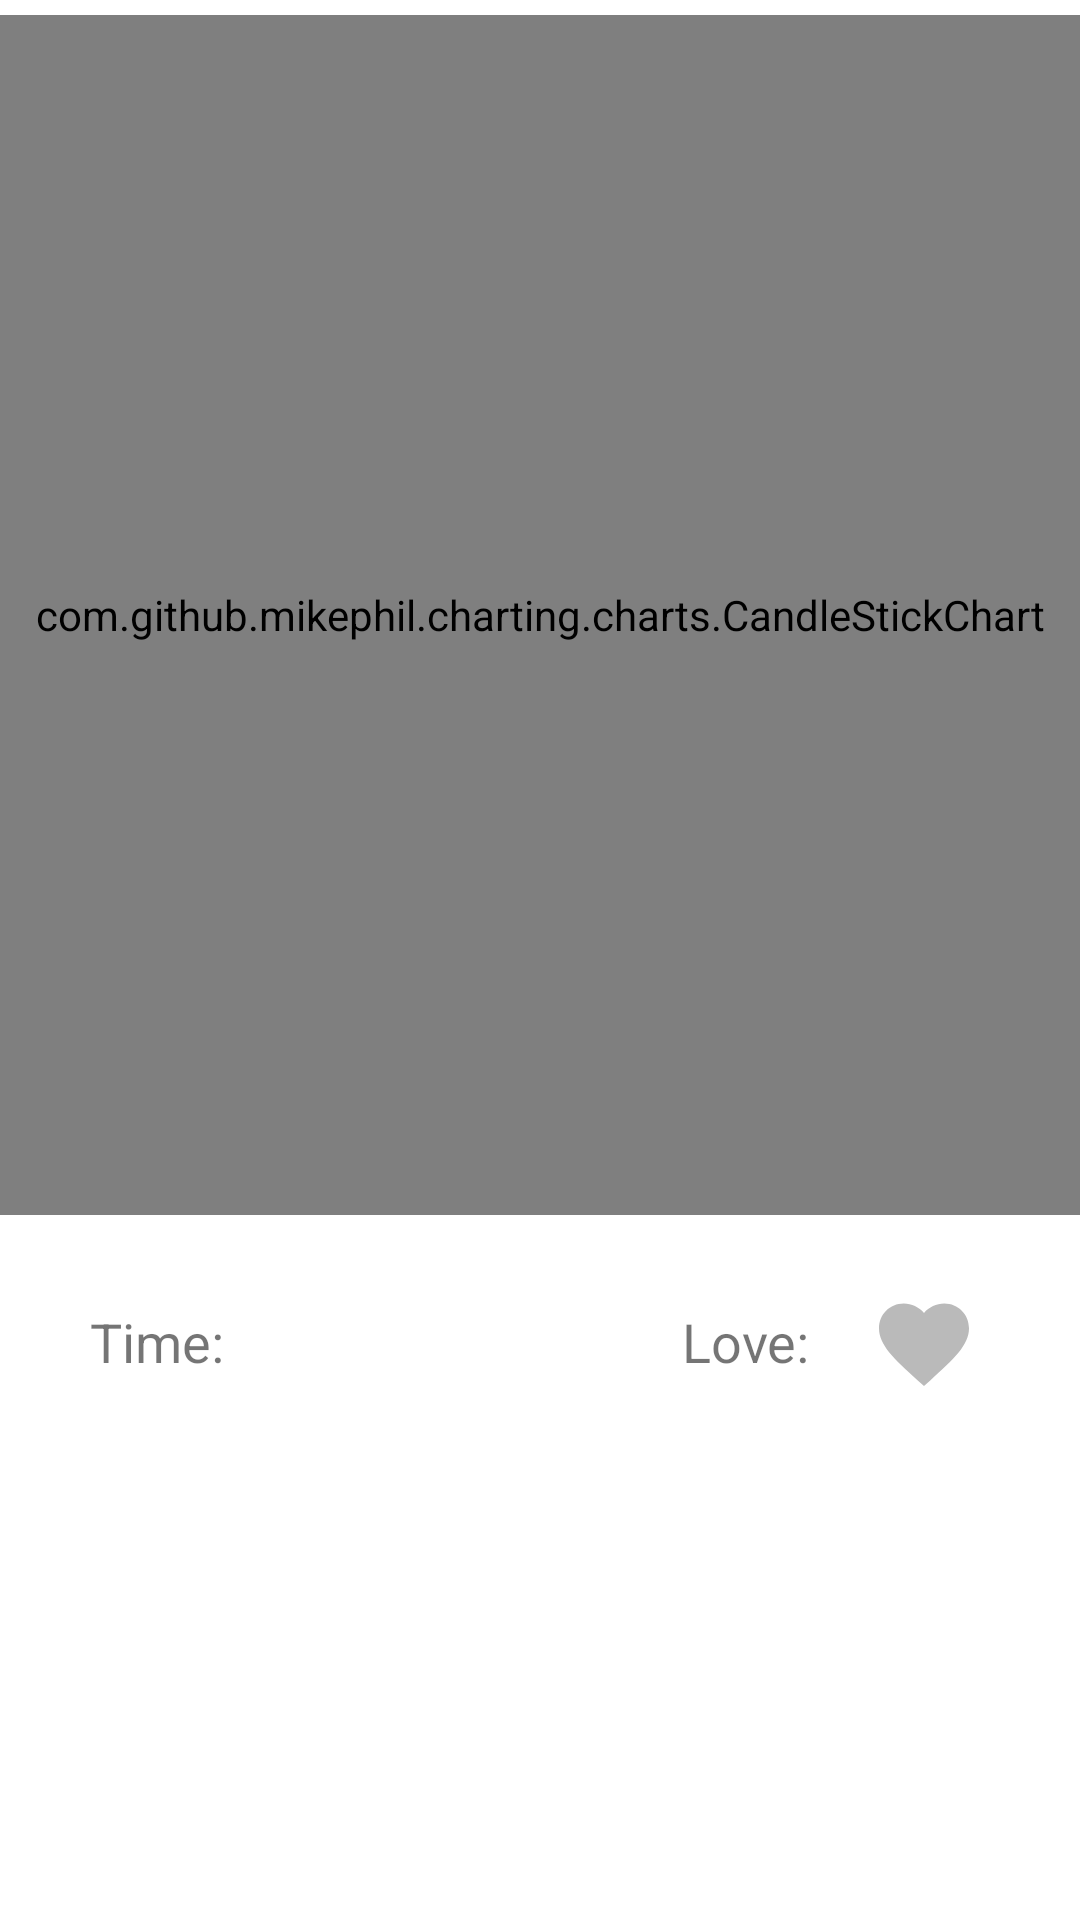

The Android layout XML behind this screen, and the referenced resources:
<!-- AndroidManifest.xml: application theme Theme.MoneyManagement -->
<!-- res/layout/activity_coin_view_detail.xml -->
<?xml version="1.0" encoding="utf-8"?>
<androidx.constraintlayout.widget.ConstraintLayout xmlns:android="http://schemas.android.com/apk/res/android"
    xmlns:app="http://schemas.android.com/apk/res-auto"
    xmlns:tools="http://schemas.android.com/tools"
    android:layout_width="match_parent"
    android:layout_height="match_parent"
    tools:context=".CoinViewDetail">

    <com.github.mikephil.charting.charts.CandleStickChart
        android:id="@+id/piechartMM"
        android:layout_width="match_parent"
        android:layout_height="400dp"
        android:layout_marginTop="5dp"
        app:layout_constraintEnd_toEndOf="parent"
        app:layout_constraintStart_toStartOf="parent"
        app:layout_constraintTop_toTopOf="parent">

    </com.github.mikephil.charting.charts.CandleStickChart>

    <Spinner
        android:id="@+id/sippnerTime"
        android:layout_width="147dp"
        android:layout_height="36dp"
        android:layout_marginStart="90dp"
        android:layout_marginTop="20dp"
        android:background="@drawable/spinner_background"
        app:layout_constraintStart_toStartOf="parent"
        app:layout_constraintTop_toBottomOf="@+id/piechartMM" />

    <TextView
        android:id="@+id/textView4"
        android:layout_width="wrap_content"
        android:layout_height="wrap_content"
        android:layout_marginStart="30dp"
        android:layout_marginTop="30dp"
        android:text="Time:"
        android:textSize="18sp"
        app:layout_constraintStart_toStartOf="parent"
        app:layout_constraintTop_toBottomOf="@+id/piechartMM" />

    <TextView
        android:id="@+id/textView5"
        android:layout_width="wrap_content"
        android:layout_height="wrap_content"
        android:layout_marginTop="30dp"
        android:layout_marginEnd="90dp"
        android:text="Love:"
        android:textSize="18sp"
        app:layout_constraintEnd_toEndOf="parent"
        app:layout_constraintTop_toBottomOf="@+id/piechartMM" />

    <ImageView
        android:id="@+id/icon_favourite_heart"
        android:layout_width="36dp"
        android:layout_height="38dp"
        android:layout_marginStart="20dp"
        android:onClick="clickIconHeart"
        android:layout_marginTop="24dp"
        app:layout_constraintStart_toEndOf="@+id/textView5"
        app:layout_constraintTop_toBottomOf="@+id/piechartMM"
        app:srcCompat="@drawable/ic_baseline_heart_24" />

</androidx.constraintlayout.widget.ConstraintLayout>
<!-- resources referenced by this layout -->
<resources>
  <!-- drawable ic_baseline_heart_24 (drawable) -->
  <vector xmlns:android="http://schemas.android.com/apk/res/android"
      android:width="24dp"
      android:height="24dp"
      android:viewportWidth="24.0"
      android:viewportHeight="24.0">
  
      <path
          android:fillColor="#BABABA"
          android:pathData="M12,21.35l-1.45,-1.32C5.4,15.36 2,12.28 2,8.5 2,5.42 4.42,3 7.5,3c1.74,0 3.41,0.81 4.5,2.09C13.09,3.81 14.76,3 16.5,3 19.58,3 22,5.42 22,8.5c0,3.78 -3.4,6.86 -8.55,11.54L12,21.35z"/>
  
  </vector>
  <!-- drawable spinner_background (drawable-v24) -->
  <?xml version="1.0" encoding="utf-8"?>
  <selector xmlns:android="http://schemas.android.com/apk/res/android">
      <item><layer-list>
          <item>
              <shape>
                  <solid
                      android:color="@color/white">
                  </solid>
  
                  <corners android:radius="3dp" />
  
                  <padding
                      android:bottom="10dp"
                      android:left="10dp"
                      android:right="10dp"
                      android:top="10dp" />
                  <stroke
                      android:width="1.5dp"
                      android:color="@color/black"/>
              </shape>
          </item>
          <item android:gravity="bottom|right" android:drawable="@drawable/ic_arrow_drop_down_black_24dp">
          </item>
      </layer-list></item>
  </selector>
  <style name="Theme.MoneyManagement" parent="Theme.MaterialComponents.DayNight.NoActionBar">
          
          <item name="colorPrimary">@color/purple_500</item>
          <item name="colorPrimaryVariant">@color/purple_700</item>
          <item name="colorOnPrimary">@color/white</item>
          
          <item name="colorSecondary">@color/teal_200</item>
          <item name="colorSecondaryVariant">@color/teal_700</item>
          <item name="colorOnSecondary">@color/black</item>
          
          <item name="android:statusBarColor">?attr/colorPrimaryVariant</item>
          
      </style>
  <color name="white">#FFFFFFFF</color>
  <color name="black">#FF000000</color>
  <color name="purple_500">#FF6200EE</color>
  <color name="purple_700">#FF3700B3</color>
  <color name="teal_200">#EB673AB7</color>
  <color name="teal_700">#FF018786</color>
</resources>
